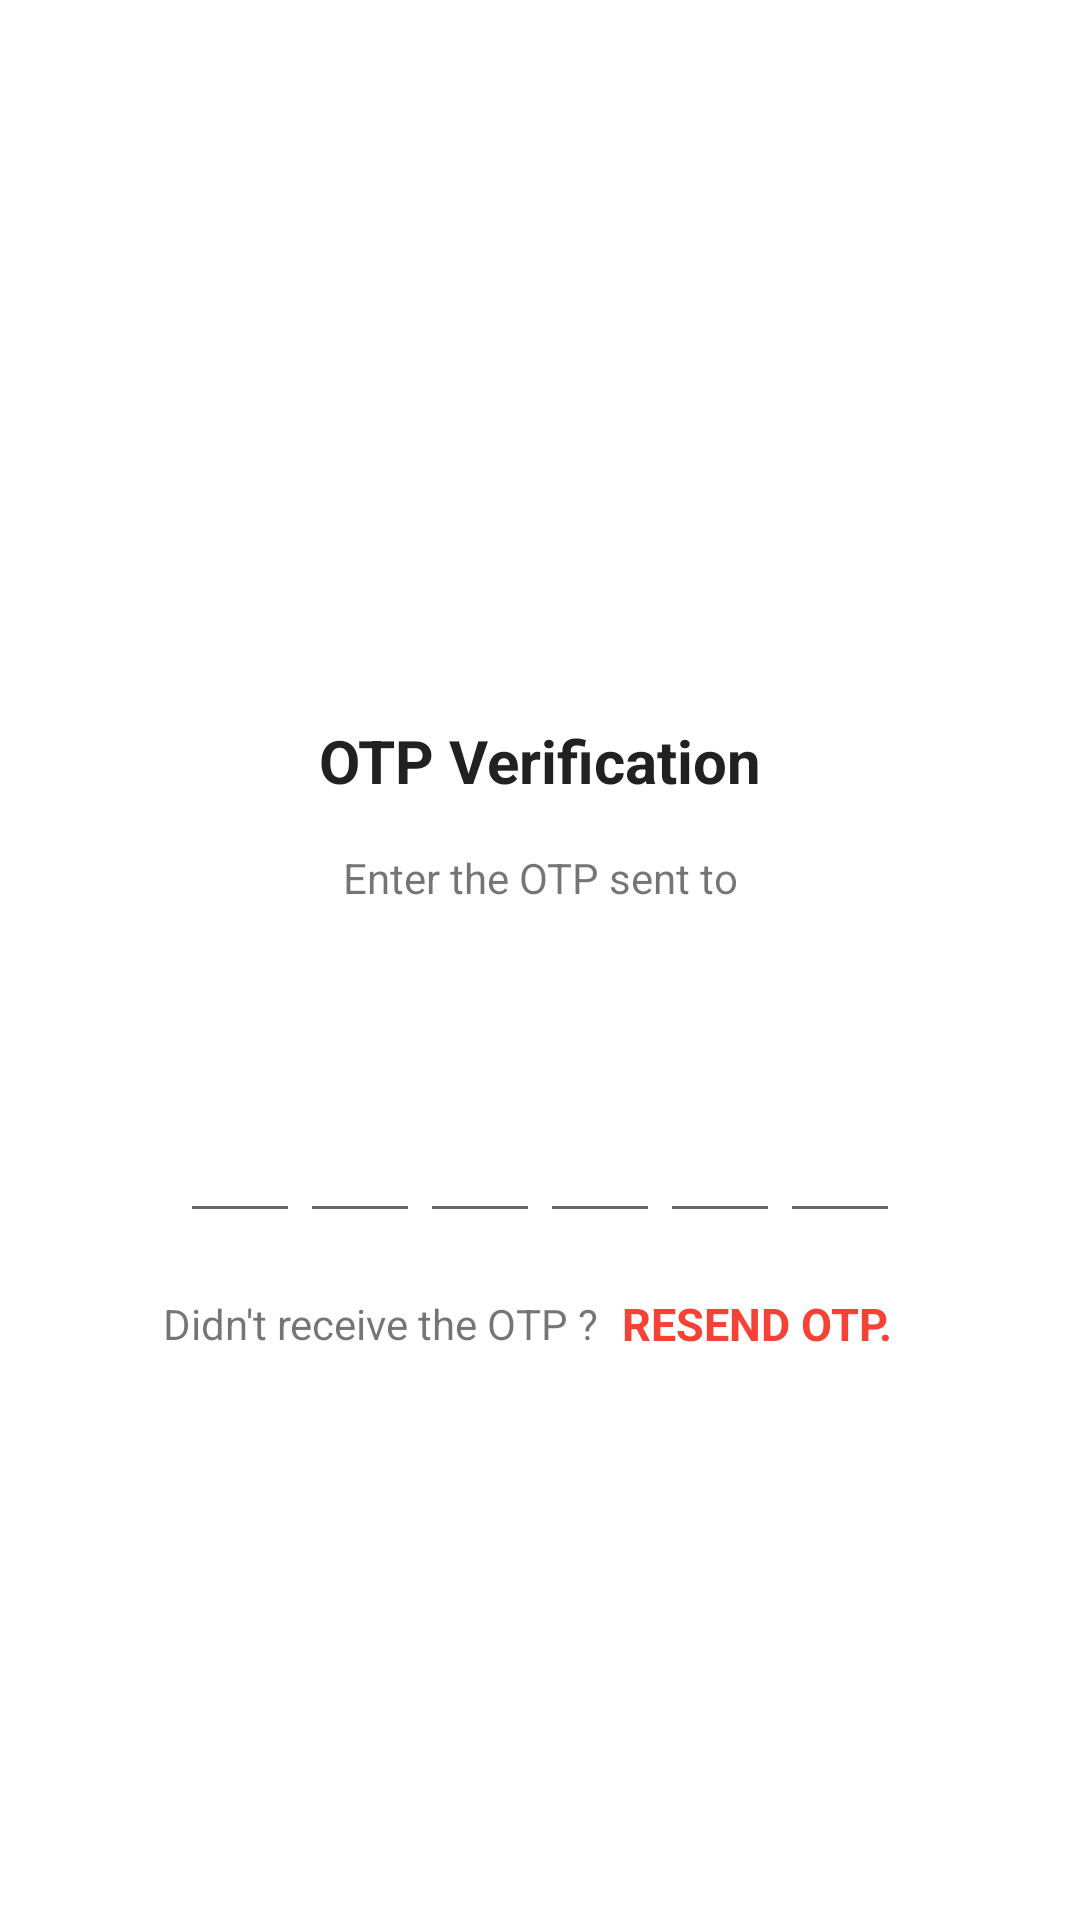

Here is an Android app screen rendered from its layout file. Give the layout XML and the strings, colors and styles it references.
<!-- AndroidManifest.xml: application theme Theme.ModernEngineeringIndustries -->
<!-- res/layout/activity_verify_o_t_p.xml -->
<?xml version="1.0" encoding="utf-8"?>
<ScrollView xmlns:android="http://schemas.android.com/apk/res/android"
    xmlns:app="http://schemas.android.com/apk/res-auto"
    xmlns:tools="http://schemas.android.com/tools"
    android:layout_width="match_parent"
    android:layout_height="match_parent"
    android:overScrollMode="never"
    android:layoutDirection="ltr"
    android:scrollbars="none"
    tools:context=".Ui.SignUser.VerifyOTPActivity">

    <LinearLayout
        android:layout_width="match_parent"
        android:layout_height="wrap_content"
        android:gravity="center_horizontal"
        android:orientation="vertical">

        <ImageView
            android:id="@+id/imageView"
            android:layout_width="130dp"
            android:layout_height="130dp"
            android:layout_marginTop="80dp"
            android:scaleType="centerCrop"
            android:contentDescription="@string/app_name"
            app:srcCompat="@drawable/icons_received" />

        <TextView
            android:id="@+id/textVerification"
            android:layout_width="wrap_content"
            android:layout_height="wrap_content"
            android:layout_marginTop="30dp"
            android:textSize="20sp"
            android:textColor="@color/colorTextPrimary"
            android:textStyle="bold"
            android:text="@string/otp_verification" />

        <TextView
            android:id="@+id/textSend"
            android:layout_width="wrap_content"
            android:layout_height="wrap_content"
            android:layout_marginTop="16dp"
            android:layout_marginStart="30dp"
            android:layout_marginEnd="30dp"
            android:gravity="center"
            android:text="@string/enter_otp_sent" />

        <TextView
            android:id="@+id/textMobile"
            android:layout_width="wrap_content"
            android:layout_height="wrap_content"
            android:layout_marginTop="8dp"
            android:textSize="16sp"
            android:textColor="@color/colorTextPrimary"
            android:textStyle="bold"
            android:gravity="center"
            android:text="" />

        <LinearLayout
            android:layout_width="match_parent"
            android:layout_height="wrap_content"
            android:orientation="horizontal"
            android:layout_marginTop="30dp"
            android:gravity="center">

            <EditText
                android:id="@+id/inputCode1"
                android:layout_width="40dp"
                android:layout_height="wrap_content"
                android:gravity="center"
                android:imeOptions="actionNext"
                android:importantForAutofill="yes"
                android:inputType="number"
                android:maxLength="1"
                android:textColor="@color/colorTextPrimary"
                android:textSize="24sp"
                android:textStyle="bold"/>

            <EditText
                android:id="@+id/inputCode2"
                android:layout_width="40dp"
                android:layout_height="wrap_content"
                android:gravity="center"
                android:imeOptions="actionNext"
                android:importantForAutofill="yes"
                android:inputType="number"
                android:maxLength="1"
                android:textColor="@color/colorTextPrimary"
                android:textSize="24sp"
                android:textStyle="bold"/>

            <EditText
                android:id="@+id/inputCode3"
                android:layout_width="40dp"
                android:layout_height="wrap_content"
                android:gravity="center"
                android:imeOptions="actionNext"
                android:importantForAutofill="yes"
                android:inputType="number"
                android:maxLength="1"
                android:textColor="@color/colorTextPrimary"
                android:textSize="24sp"
                android:textStyle="bold"/>

            <EditText
                android:id="@+id/inputCode4"
                android:layout_width="40dp"
                android:layout_height="wrap_content"
                android:gravity="center"
                android:imeOptions="actionNext"
                android:importantForAutofill="yes"
                android:inputType="number"
                android:maxLength="1"
                android:textColor="@color/colorTextPrimary"
                android:textSize="24sp"
                android:textStyle="bold"/>

            <EditText
                android:id="@+id/inputCode5"
                android:layout_width="40dp"
                android:layout_height="wrap_content"
                android:gravity="center"
                android:imeOptions="actionNext"
                android:importantForAutofill="yes"
                android:inputType="number"
                android:maxLength="1"
                android:textColor="@color/colorTextPrimary"
                android:textSize="24sp"
                android:textStyle="bold"/>

            <EditText
                android:id="@+id/inputCode6"
                android:layout_width="40dp"
                android:layout_height="wrap_content"
                android:gravity="center"
                android:imeOptions="actionNext"
                android:importantForAutofill="yes"
                android:inputType="number"
                android:maxLength="1"
                android:textColor="@color/colorTextPrimary"
                android:textSize="24sp"
                android:textStyle="bold"/>

        </LinearLayout>

        <LinearLayout
            android:layout_width="match_parent"
            android:layout_height="wrap_content"
            android:orientation="horizontal"
            android:layout_marginTop="20dp"
            android:gravity="center">

            <TextView
                android:layout_width="wrap_content"
                android:layout_height="wrap_content"
                android:text="@string/didn_t_receive_the_otp" />

            <TextView
                android:id="@+id/tvResendOTP"
                android:layout_width="wrap_content"
                android:layout_height="wrap_content"
                android:layout_marginStart="8dp"
                android:layout_marginEnd="8dp"
                android:textStyle="bold"
                android:textColor="@color/colorAccent"
                android:textSize="15sp"
                android:text="@string/resend_otp" />

        </LinearLayout>

        <Button
            android:id="@+id/btnVerify"
            android:layout_width="match_parent"
            android:layout_height="wrap_content"
            android:layout_margin="30dp"
            android:textSize="16sp"
            android:textColor="@color/white"
            android:textStyle="bold"
            android:background="@drawable/background_button"
            android:text="@string/verify" />

    </LinearLayout>
</ScrollView>
<!-- resources referenced by this layout -->
<resources>
  <color name="colorAccent">#F44336</color>
  <color name="colorTextPrimary">#212121</color>
  <color name="white">#FFFFFFFF</color>
  <string name="app_name">Modern Engineering Industries</string>
  <string name="didn_t_receive_the_otp">Didn\'t receive the OTP ?</string>
  <string name="enter_otp_sent">Enter the OTP sent to</string>
  <string name="otp_verification">OTP Verification</string>
  <string name="resend_otp">RESEND OTP.</string>
  <string name="verify">Verify</string>
  <style name="Theme.ModernEngineeringIndustries" parent="Theme.MaterialComponents.DayNight.NoActionBar">
          
          <item name="colorPrimary">@color/colorPrimary</item>
          <item name="colorPrimaryVariant">@color/colorPrimaryDark</item>
          <item name="colorOnPrimary">@color/white</item>
          
          <item name="colorSecondary">@color/colorAccent</item>
          <item name="colorSecondaryVariant">@color/teal_700</item>
          <item name="colorOnSecondary">@color/black</item>
  
          
          <item name="android:statusBarColor" tools:targetApi="l">?attr/colorPrimaryVariant</item>
          
      </style>
  <color name="colorPrimary">#536DFE</color>
  <color name="colorPrimaryDark">#536DFE</color>
  <color name="teal_700">#FF018786</color>
  <color name="black">#FF000000</color>
</resources>
